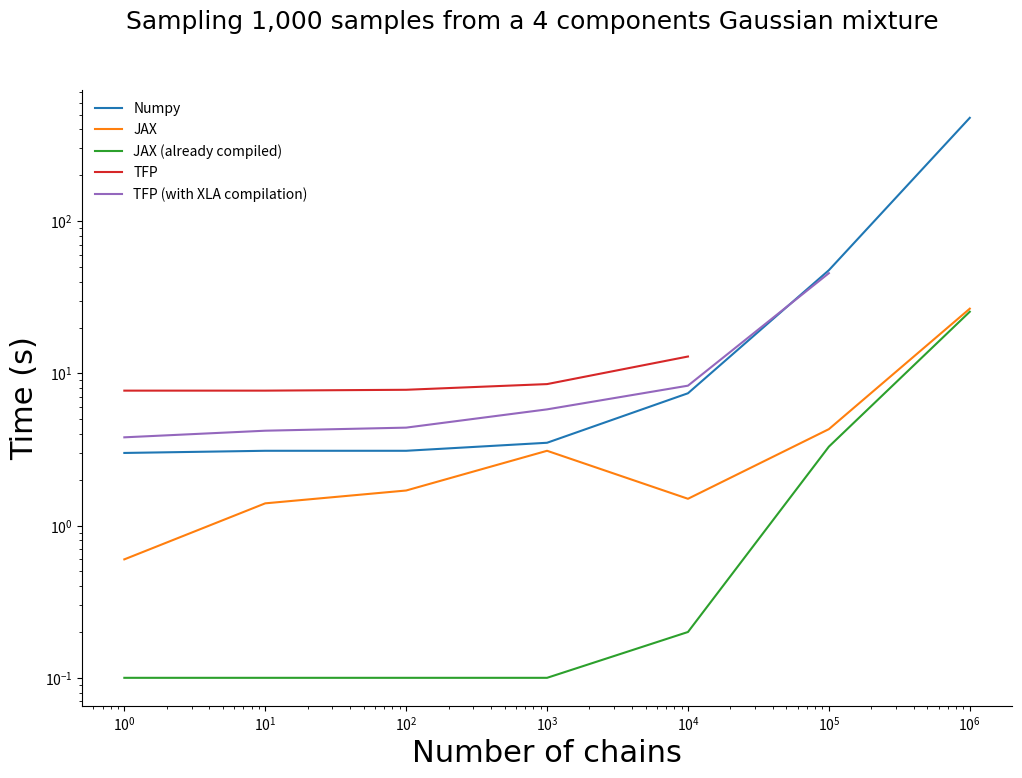
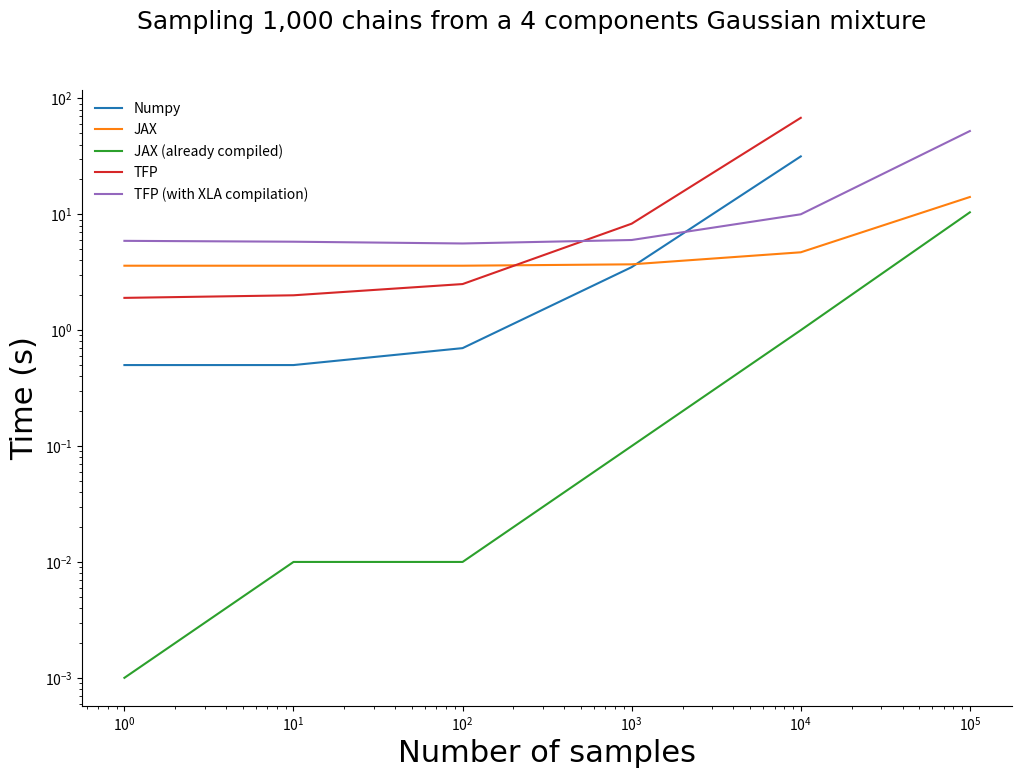

These charts were generated, in order, by the following Python code:
# encoding: utf-8
import numpy as np
from matplotlib import pylab as plt


# Results for 1000 samples, varying number of chains
# Times in seconds
n_chains = [1, 10, 100, 1_000, 10_000, 100_000, 1_000_000]
chains_results = {
    'Numpy': [3, 3.1, 3.1, 3.5, 7.4, 47.6, 477],
    'JAX': [0.6, 1.4, 1.7, 3.1, 1.5, 4.3, 26.6],
    'JAX (already compiled)': [0.1, 0.1, 0.1, 0.1, 0.2, 3.3, 25.4],
    'TFP': [7.7, 7.7, 7.8, 8.5, 12.9, np.nan, np.nan],
    'TFP (with XLA compilation)': [3.8, 4.2, 4.4, 5.8, 8.3, 45.5, np.nan]
}

fig = plt.figure(figsize=(12, 8))
ax = fig.add_subplot(111)
for key, values in chains_results.items():
    ax.plot(n_chains, values, label=key)
ax.set_xlabel("Number of chains", fontsize=22, fontname="Source Code Pro")
ax.set_ylabel("Time (s)", fontsize=22, fontname="Source Code Pro")
fig.suptitle("Sampling 1,000 samples from a 4 components Gaussian mixture", fontsize=18, fontname="Source Code Pro")

ax.set_xscale('log')
ax.set_yscale('log')
ax.spines['right'].set_visible(False)
ax.spines['top'].set_visible(False)
ax.yaxis.set_ticks_position('left')
ax.xaxis.set_ticks_position('bottom')

ax.legend(frameon=False)

plt.savefig('chains.png', bbox_inches='tight', transparent=True)


# Results for 1000 chains, varying number of samples
# Times in seconds
n_samples = [1, 10, 100, 1_000, 10_000, 100_000]
samples_results = {
    'Numpy': [0.5, 0.5, 0.7, 3.5, 31.6, np.nan],
    'JAX': [3.6, 3.6, 3.6, 3.7, 4.7, 14.1],
    'JAX (already compiled)': [0.001, 0.01, 0.01, 0.1, 1, 10.4],
    'TFP': [1.9, 2, 2.5, 8.3, 68 , np.nan],
    'TFP (with XLA compilation)': [5.9, 5.8, 5.6, 6, 10, 52.3]
}

fig = plt.figure(figsize=(12, 8))
ax = fig.add_subplot(111)
for key, values in samples_results.items():
    ax.plot(n_samples, values, label=key)
ax.set_xlabel("Number of samples", fontsize=22, fontname="Source Code Pro")
ax.set_ylabel("Time (s)", fontsize=22, fontname="Source Code Pro")
fig.suptitle("Sampling 1,000 chains from a 4 components Gaussian mixture", fontsize=18, fontname="Source Code Pro")

ax.set_xscale('log')
ax.set_yscale('log')
ax.spines['right'].set_visible(False)
ax.spines['top'].set_visible(False)
ax.yaxis.set_ticks_position('left')
ax.xaxis.set_ticks_position('bottom')

ax.legend(frameon=False)

plt.savefig('samples.png', bbox_inches='tight', transparent=True)
